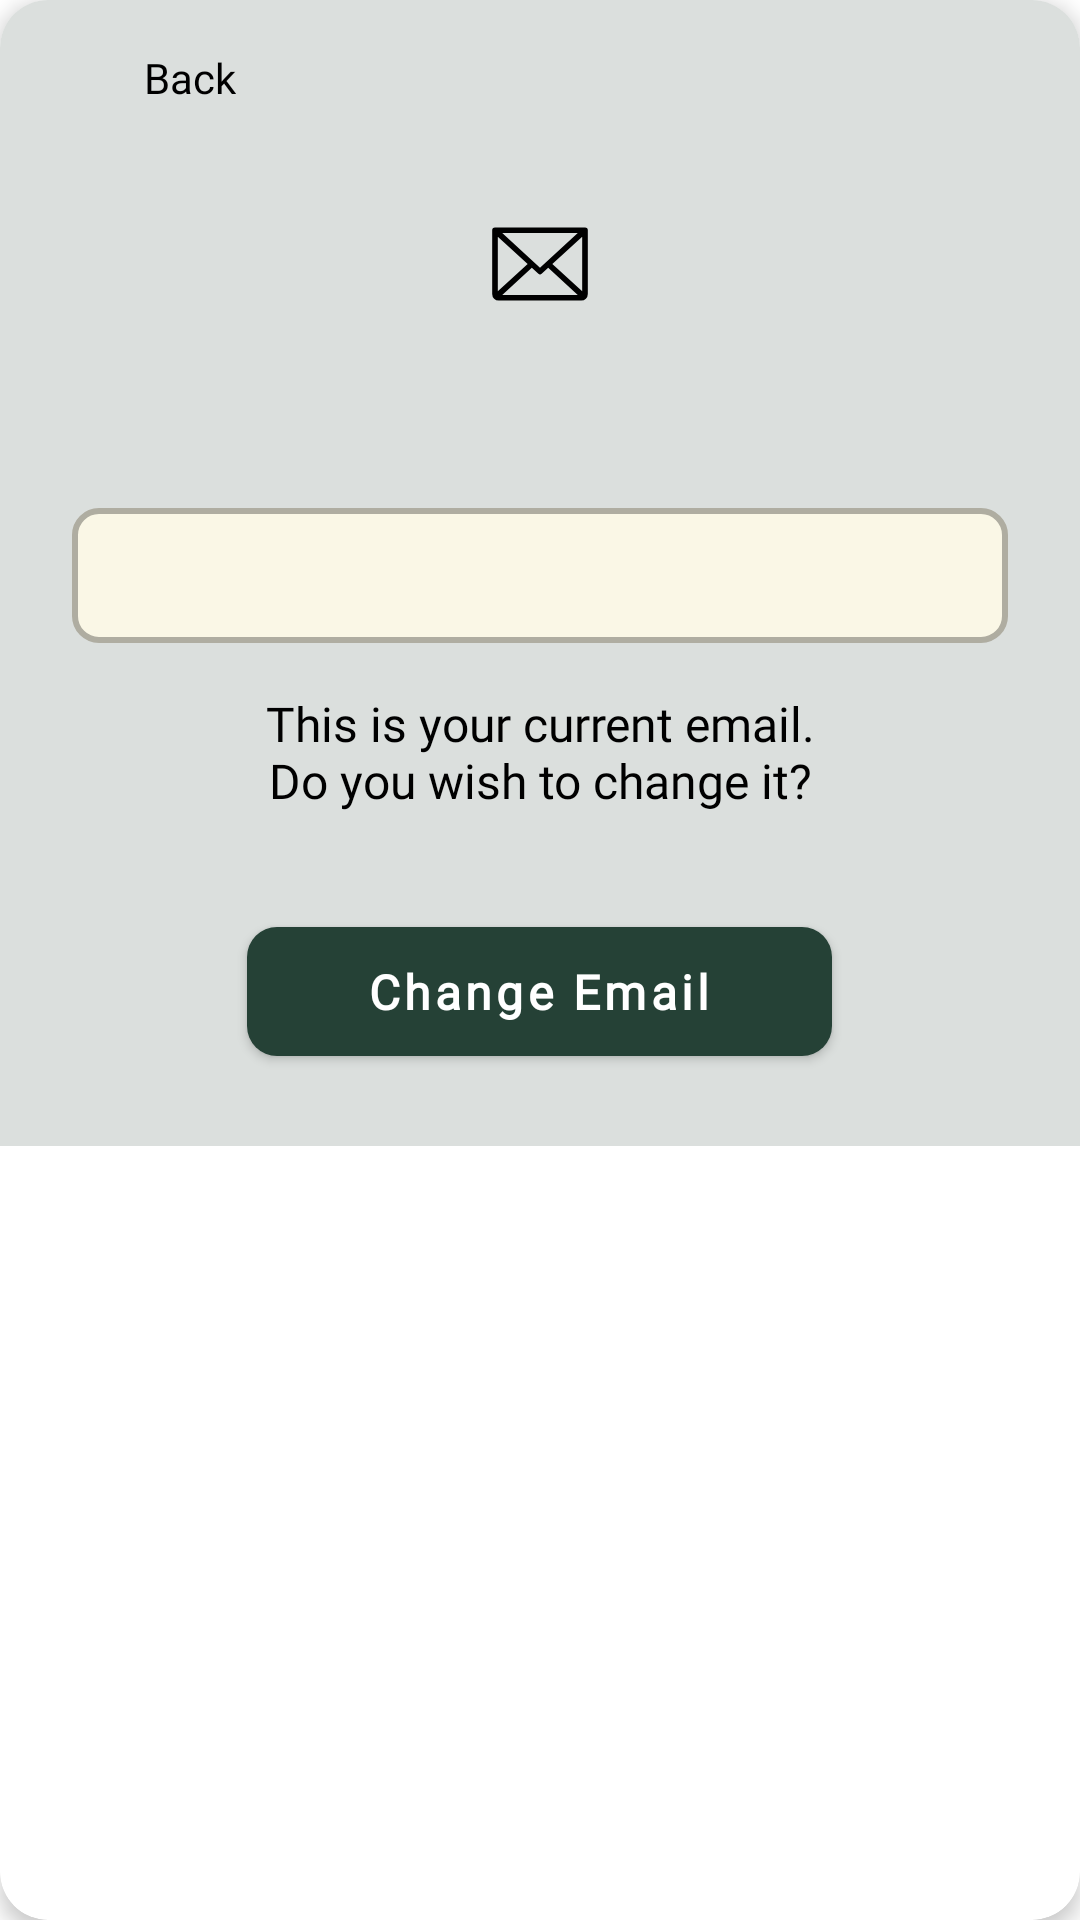

Layout XML and referenced resources for this Android screen:
<!-- AndroidManifest.xml: activity theme Theme.UCRS.NoTitleDialog -->
<!-- res/layout/activity_edit_confirmation.xml -->
<?xml version="1.0" encoding="utf-8"?>
<androidx.cardview.widget.CardView
    xmlns:android="http://schemas.android.com/apk/res/android"
    xmlns:app="http://schemas.android.com/apk/res-auto"
    xmlns:tools="http://schemas.android.com/tools"
    android:layout_width="match_parent"
    android:layout_height="wrap_content"
    app:cardCornerRadius="16dp"  app:cardElevation="4dp"
    android:layout_margin="24dp" tools:context=".EditConfirmationActivity">

    <LinearLayout
        android:layout_width="match_parent"
        android:layout_height="wrap_content"
        android:orientation="vertical"
        android:paddingStart="24dp"  android:paddingEnd="24dp"    android:paddingTop="16dp"   android:paddingBottom="24dp" android:background="@color/ashy_cyan"> <LinearLayout
        android:id="@+id/btn_back"
        android:layout_width="wrap_content"
        android:layout_height="wrap_content"
        android:orientation="horizontal"
        android:gravity="center_vertical"
        android:layout_marginBottom="16dp" android:clickable="true"
        android:focusable="true"
        android:background="?attr/selectableItemBackground">

        <ImageView
            android:layout_width="20dp"
            android:layout_height="20dp"
            android:src="@drawable/right_icon"
            android:contentDescription="@string/button_back"
            android:rotation="180"
            app:tint="@color/black" />

        <TextView
            android:layout_width="wrap_content"
            android:layout_height="wrap_content"
            android:layout_marginStart="4dp"
            android:text="@string/back_edit_conf"
            android:textColor="@color/black"
            android:fontFamily="@font/montserrat_medium"
            android:textSize="14sp" />
    </LinearLayout>

        <ImageView
            android:id="@+id/iv_field_icon"  android:layout_width="40dp"
            android:layout_height="40dp"
            android:layout_gravity="center_horizontal"
            android:layout_marginTop="16dp"
            android:src="@drawable/email_icon"
            android:contentDescription="@string/field_icon"
            app:tint="@color/uc_green" />

        <TextView
            android:id="@+id/tv_field_title"
            android:layout_width="wrap_content"
            android:layout_height="wrap_content"
            android:layout_gravity="center_horizontal"
            android:layout_marginTop="8dp"
            android:layout_marginBottom="24dp" android:fontFamily="@font/montserrat_bold"
            android:textColor="@color/black"
            android:textSize="22sp"
            tools:text="Email" />

        <TextView
            android:id="@+id/et_current_value"
            android:layout_width="match_parent"
            android:layout_height="wrap_content"
            android:minHeight="45dp"
            android:gravity="center"
            android:layout_marginTop="0dp"
            android:background="@drawable/rounded_input_yellow"
            android:fontFamily="@font/montserrat_medium"
            android:paddingStart="12dp"
            android:paddingEnd="12dp"
            android:textSize="16sp"
            android:textColor="@color/black"
            tools:text="joserizal0@gmail.com" />

        <TextView
            android:id="@+id/tv_confirmation_message" android:layout_width="match_parent"
            android:layout_height="wrap_content"
            android:layout_marginTop="16dp"
            android:gravity="center"
            android:fontFamily="@font/montserrat_medium"
            android:text="@string/wish_to_change_it"
            android:textColor="@color/black"
            android:textSize="16sp" />

        <com.google.android.material.button.MaterialButton
            android:id="@+id/btn_change_value"
            android:layout_width="wrap_content"
            android:layout_height="55dp" android:layout_gravity="center_horizontal"
            android:layout_marginTop="32dp"
            android:layout_marginBottom="0dp"
            android:text="@string/change_email"
            android:fontFamily="@font/montserrat_medium"
            android:paddingStart="40dp"
            android:paddingEnd="40dp"
            android:textAllCaps="false"
            android:textSize="16sp" android:textStyle="bold"
            android:textColor="@color/white"
            app:backgroundTint="@color/forest_green"
            app:cornerRadius="10dp" /> </LinearLayout>
</androidx.cardview.widget.CardView>
<!-- resources referenced by this layout -->
<resources>
  <color name="ashy_cyan">#DBDFDD</color>
  <color name="black">#000000</color>
  <color name="forest_green">#254136</color>
  <color name="uc_green">#0D2C20</color>
  <color name="white">#FFFFFFFF</color>
  <!-- drawable email_icon (drawable) -->
  <vector xmlns:android="http://schemas.android.com/apk/res/android"
      android:width="32dp"
      android:height="32dp"
      android:viewportWidth="256"
      android:viewportHeight="256">
    <path
        android:pathData="M224,50L32,50a6,6 0,0 0,-6 6L26,192a14,14 0,0 0,14 14L216,206a14,14 0,0 0,14 -14L230,56A6,6 0,0 0,224 50ZM128,135.86L47.42,62L208.58,62ZM101.67,128 L38,186.36L38,69.64ZM110.55,136.14L124,148.42a6,6 0,0 0,8.1 0l13.4,-12.28L208.58,194L47.43,194ZM154.33,128 L218,69.64L218,186.36Z"
        android:fillColor="#000000"/>
  </vector>
  <!-- drawable rounded_input_yellow (drawable) -->
  <?xml version="1.0" encoding="utf-8"?>
  <shape xmlns:android="http://schemas.android.com/apk/res/android">
      <solid android:color="@color/pale_yellow"/>
  
      <stroke android:width="2dp" android:color="@color/dark_yellow"/>
  
      <corners android:radius="8dp"/>
  </shape>
  <string name="back_edit_conf">Back</string>
  <string name="button_back">back_button</string>
  <string name="change_email">Change Email</string>
  <string name="field_icon">Field icon</string>
  <string name="wish_to_change_it">This is your current email.\nDo you wish to change it?</string>
  <style name="Theme.UCRS.NoTitleDialog" parent="Theme.MaterialComponents.Light.Dialog.Bridge">
          <item name="android:windowNoTitle">true</item>
          <item name="android:windowIsFloating">true</item>
          <item name="android:windowMinWidthMajor">90%</item>
          <item name="android:windowMinWidthMinor">90%</item>
          <item name="android:windowBackground">@android:color/transparent</item>
          <item name="android:windowContentOverlay">@null</item>
      </style>
  <color name="pale_yellow">#FAF7E6</color>
  <color name="dark_yellow">#AFADA1</color>
</resources>
